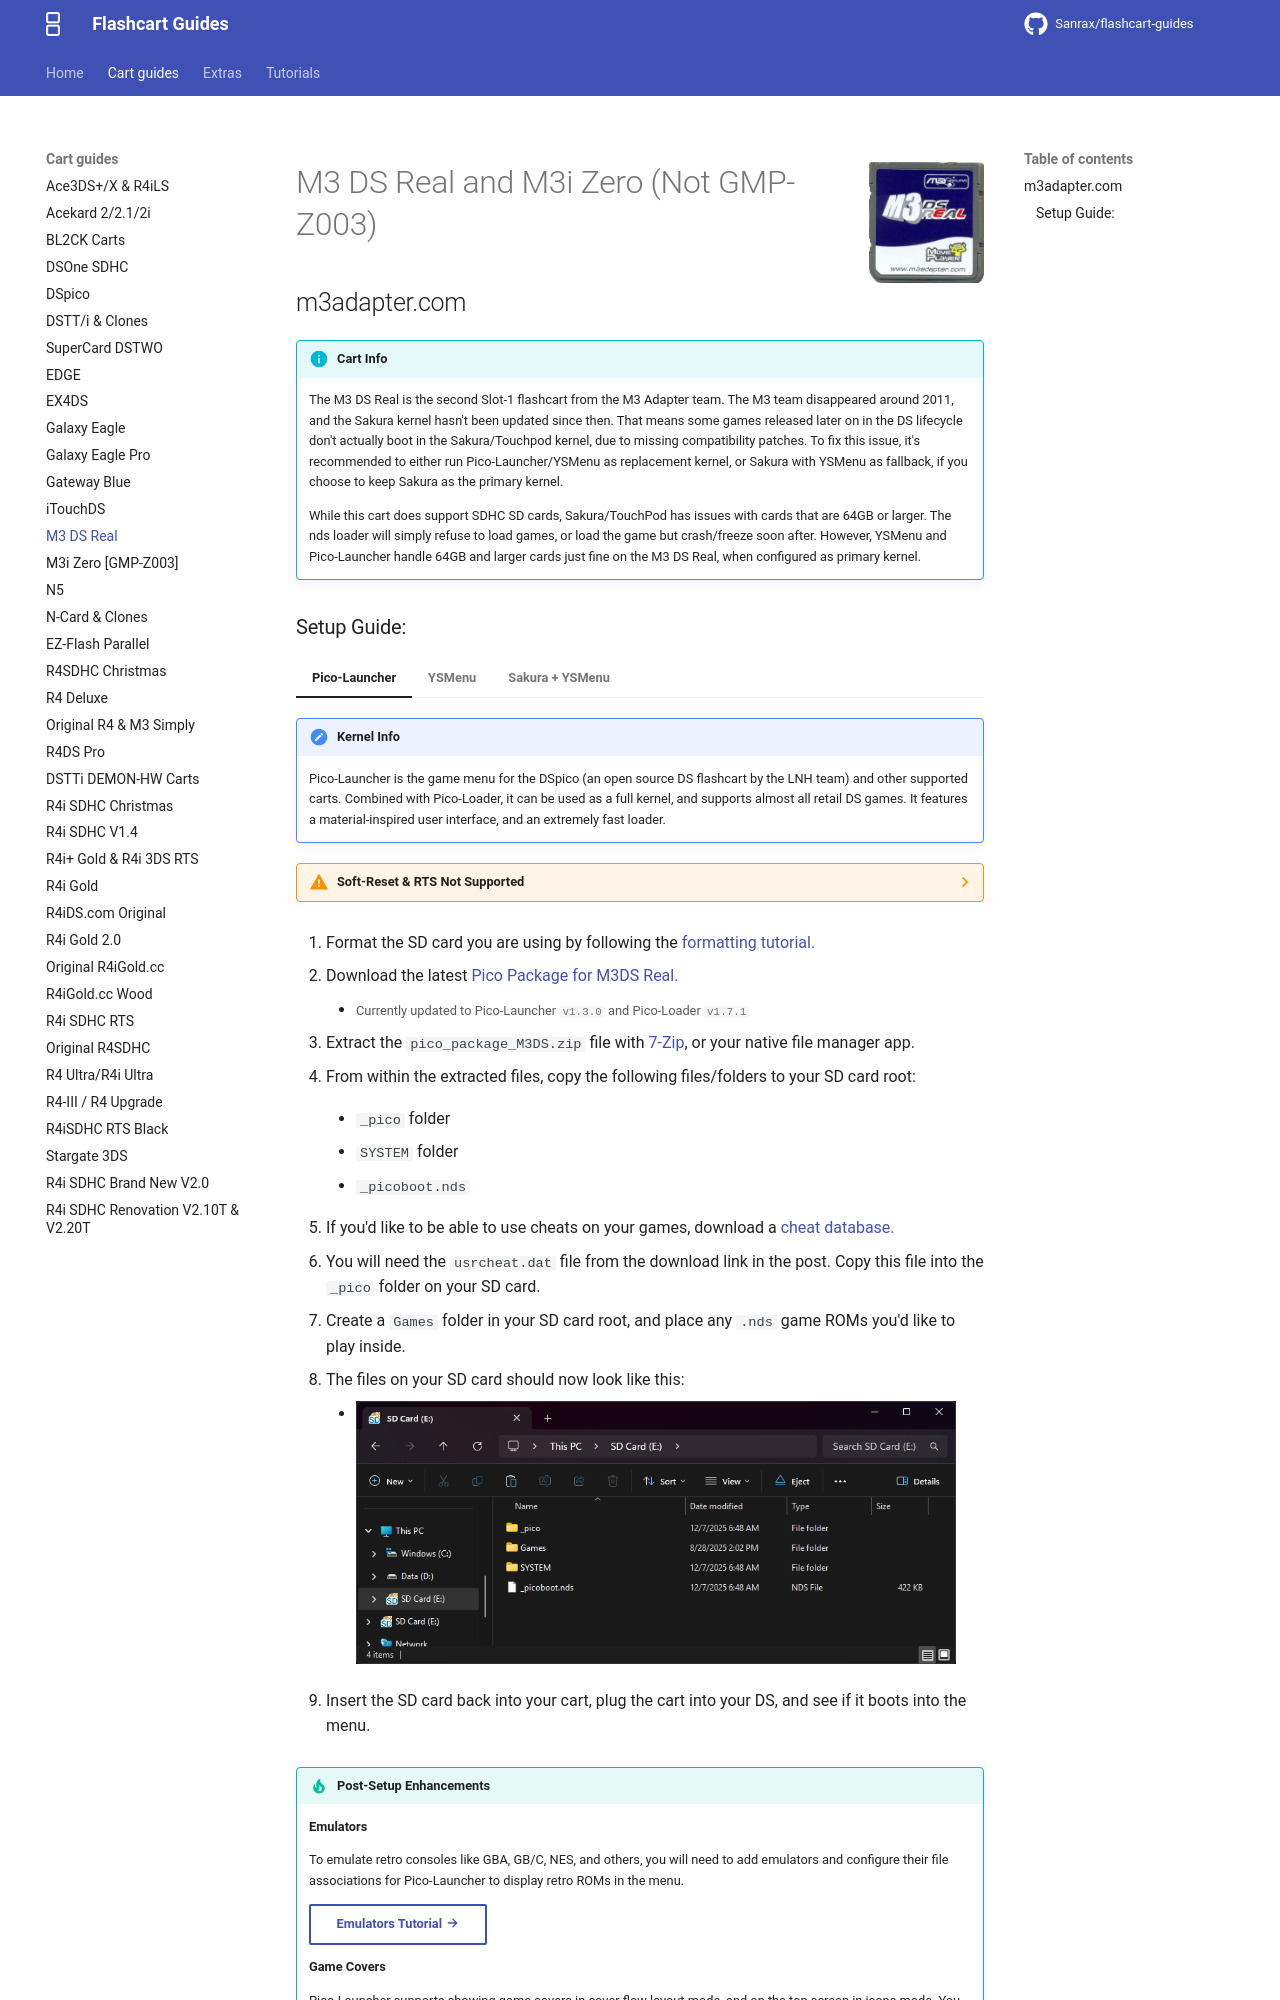

repository: nandobecerraortiz/flashcart-guides · page: cart-guides/m3dsreal/index.html · generator: mkdocs

---
title: M3 DS Real
---

![M3 DS Real](../images/m3dsreal.png){ align=right width="115"}
# M3 DS Real and M3i Zero (Not GMP-Z003)
## m3adapter.com

!!! info "Cart Info"

    The M3 DS Real is the second Slot-1 flashcart from the M3 Adapter team. The M3 team disappeared around 2011, and the Sakura kernel hasn't been updated since then. That means some games released later on in the DS lifecycle don't actually boot in the Sakura/Touchpod kernel, due to missing compatibility patches. To fix this issue, it's recommended to either run Pico-Launcher/YSMenu as replacement kernel, or Sakura with YSMenu as fallback, if you choose to keep Sakura as the primary kernel.

    While this cart does support SDHC SD cards, Sakura/TouchPod has issues with cards that are 64GB or larger. The nds loader will simply refuse to load games, or load the game but crash/freeze soon after. However, YSMenu and Pico-Launcher handle 64GB and larger cards just fine on the M3 DS Real, when configured as primary kernel.
